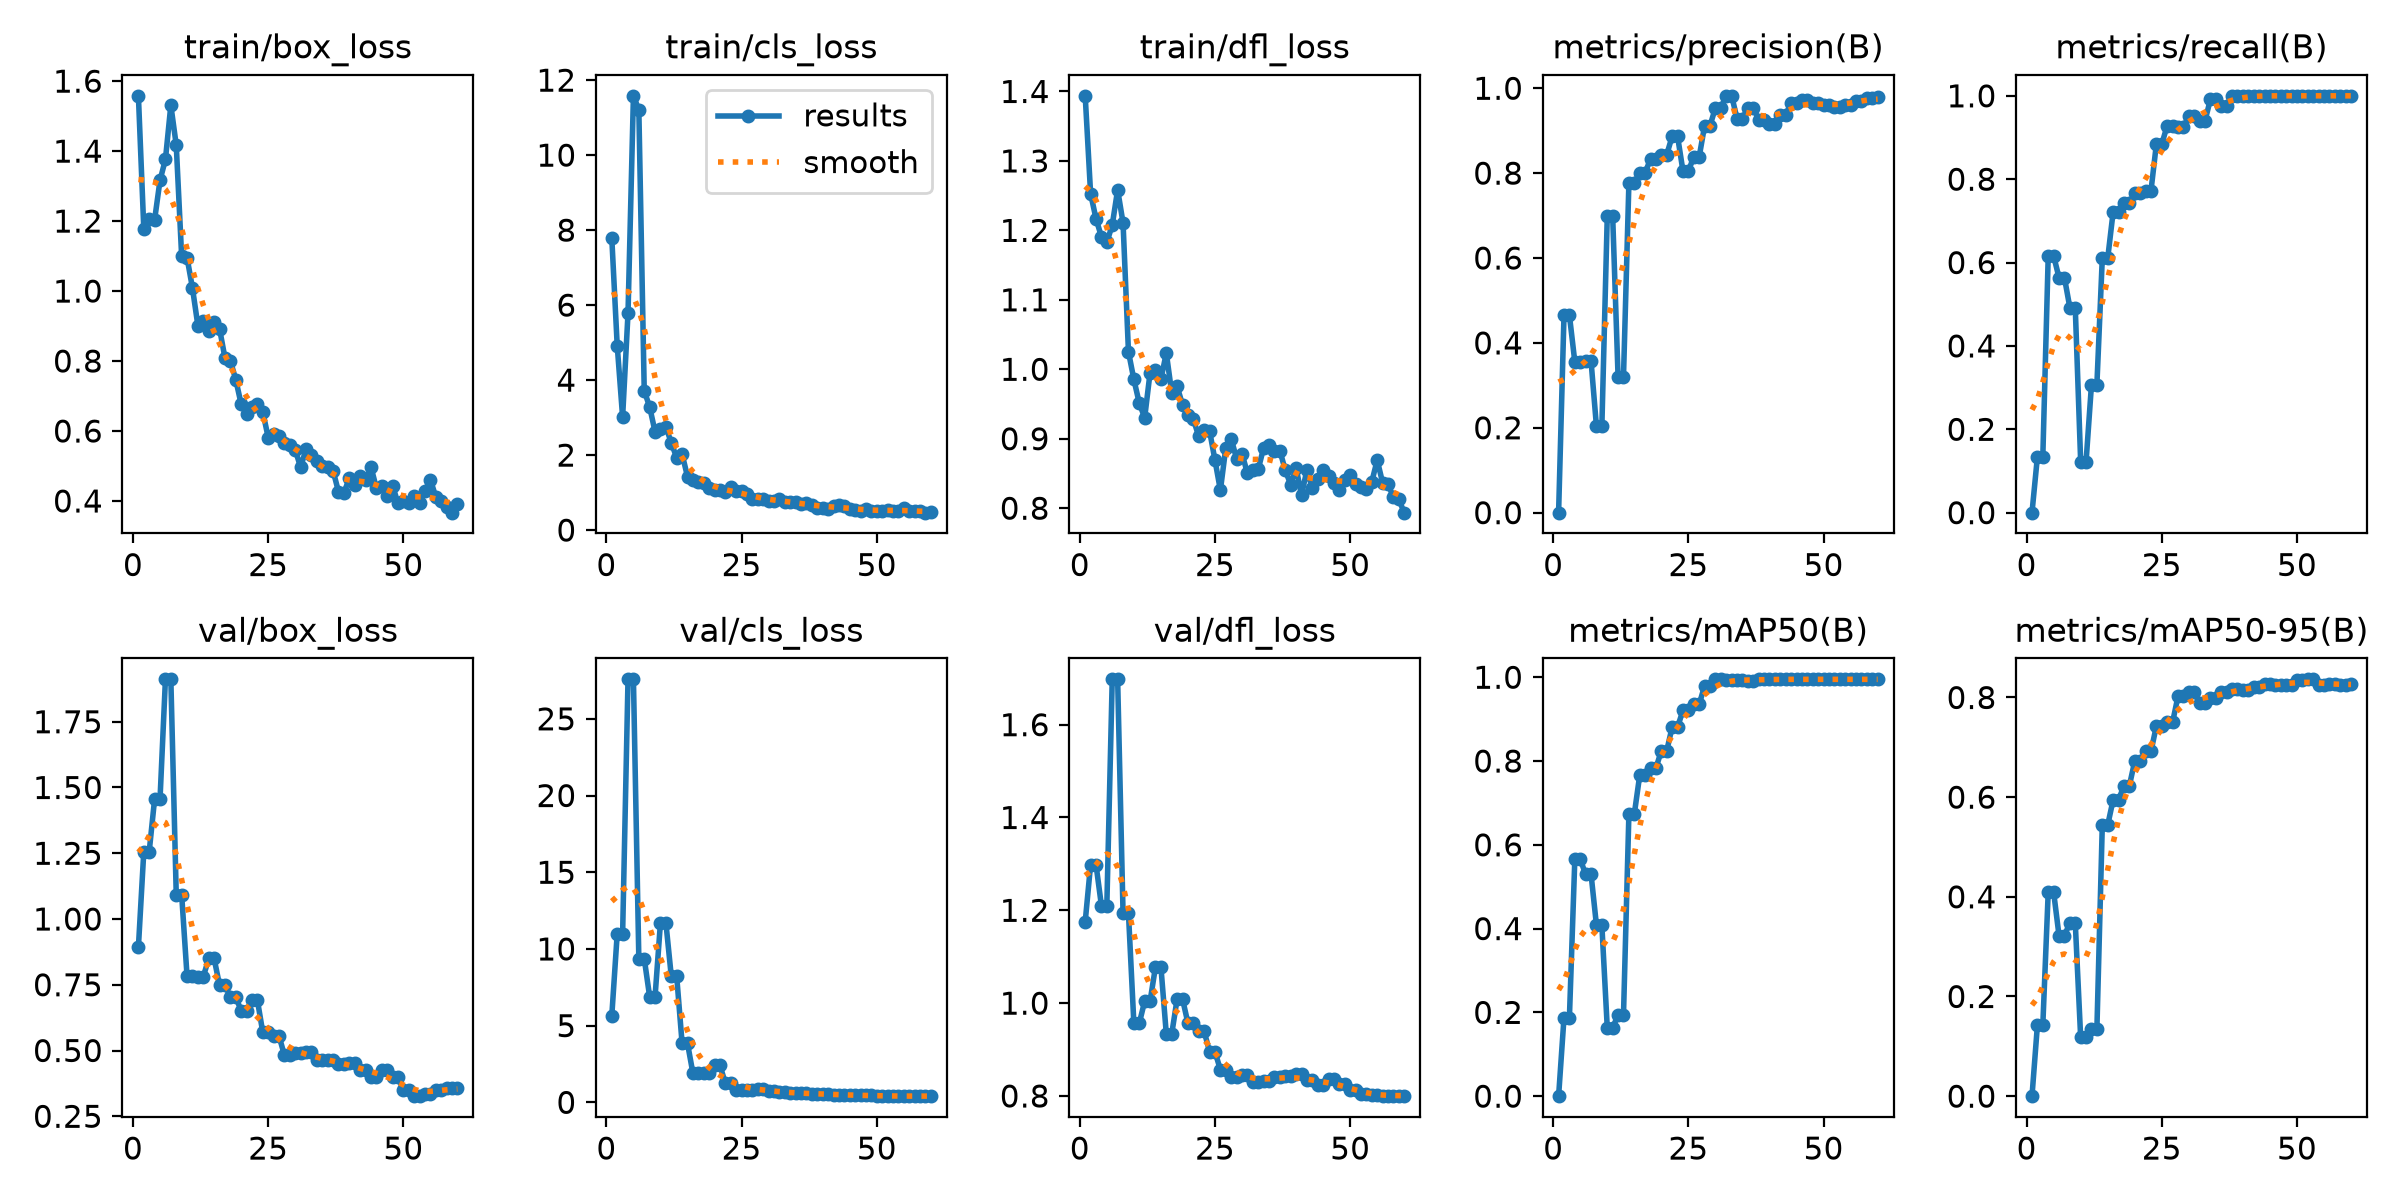

The table this chart was drawn from, first rows:
epoch, time, train/box_loss, train/cls_loss, train/dfl_loss, metrics/precision(B), metrics/recall(B), metrics/mAP50(B), metrics/mAP50-95(B), val/box_loss, val/cls_loss, val/dfl_loss, lr/pg0, lr/pg1, lr/pg2
1, 7.693, 1.558, 7.785, 1.394, 0, 0, 0, 0, 0.8929, 5.653, 1.175, 0.0003125, 0.0003125, 0.0003125
2, 15.41, 1.178, 4.923, 1.253, 0.4653, 0.1339, 0.1875, 0.1424, 1.257, 10.98, 1.298, 0.0007171, 0.0007171, 0.0007171
3, 22.91, 1.205, 3.016, 1.217, 0.4653, 0.1339, 0.1875, 0.1424, 1.257, 10.98, 1.298, 0.001108, 0.001108, 0.001108
4, 30.53, 1.204, 5.787, 1.191, 0.3553, 0.6161, 0.5652, 0.4095, 1.456, 27.57, 1.21, 0.001188, 0.001188, 0.001188
5, 38.15, 1.317, 11.58, 1.183, 0.3553, 0.6161, 0.5652, 0.4095, 1.456, 27.57, 1.21, 0.001167, 0.001167, 0.001167
6, 45.57, 1.376, 11.21, 1.208, 0.3573, 0.5637, 0.53, 0.322, 1.911, 9.373, 1.698, 0.001147, 0.001147, 0.001147
7, 53.11, 1.531, 3.713, 1.258, 0.3573, 0.5637, 0.53, 0.322, 1.911, 9.373, 1.698, 0.001126, 0.001126, 0.001126
8, 60.81, 1.417, 3.286, 1.211, 0.2033, 0.492, 0.408, 0.3479, 1.092, 6.887, 1.194, 0.001106, 0.001106, 0.001106
9, 68.4, 1.099, 2.623, 1.025, 0.2033, 0.492, 0.408, 0.3479, 1.092, 6.887, 1.194, 0.001085, 0.001085, 0.001085
10, 76.01, 1.095, 2.701, 0.9853, 0.6983, 0.1223, 0.1633, 0.118, 0.7822, 11.72, 0.9566, 0.001064, 0.001064, 0.001064
11, 83.63, 1.008, 2.756, 0.9513, 0.6983, 0.1223, 0.1633, 0.118, 0.7822, 11.72, 0.9566, 0.001044, 0.001044, 0.001044
12, 91.36, 0.9013, 2.329, 0.9303, 0.3202, 0.3072, 0.1938, 0.1345, 0.78, 8.217, 1.004, 0.001023, 0.001023, 0.001023
13, 98.82, 0.9158, 1.929, 0.9953, 0.3202, 0.3072, 0.1938, 0.1345, 0.78, 8.217, 1.004, 0.001002, 0.001002, 0.001002
14, 106.3, 0.8848, 2.026, 0.9988, 0.7764, 0.6102, 0.6734, 0.5439, 0.8499, 3.847, 1.078, 0.0009819, 0.0009819, 0.0009819
15, 113.9, 0.9127, 1.427, 0.9858, 0.7764, 0.6102, 0.6734, 0.5439, 0.8499, 3.847, 1.078, 0.0009612, 0.0009612, 0.0009612
16, 121.4, 0.8929, 1.347, 1.023, 0.8012, 0.7208, 0.7659, 0.5944, 0.749, 1.901, 0.9335, 0.0009406, 0.0009406, 0.0009406
17, 129.2, 0.8095, 1.272, 0.9662, 0.8012, 0.7208, 0.7659, 0.5944, 0.749, 1.901, 0.9335, 0.00092, 0.00092, 0.00092
18, 136.9, 0.8014, 1.255, 0.9754, 0.833, 0.744, 0.7831, 0.6225, 0.7046, 1.916, 1.009, 0.0008994, 0.0008994, 0.0008994
19, 144.6, 0.747, 1.118, 0.9488, 0.833, 0.744, 0.7831, 0.6225, 0.7046, 1.916, 1.009, 0.0008787, 0.0008787, 0.0008787
20, 152.5, 0.6771, 1.058, 0.9347, 0.8437, 0.7662, 0.8246, 0.6722, 0.6508, 2.421, 0.9567, 0.0008581, 0.0008581, 0.0008581
21, 160.3, 0.6483, 1.07, 0.9282, 0.8437, 0.7662, 0.8246, 0.6722, 0.6508, 2.421, 0.9567, 0.0008375, 0.0008375, 0.0008375
22, 167.9, 0.6683, 1.017, 0.9034, 0.8868, 0.772, 0.8811, 0.6918, 0.6923, 1.24, 0.9391, 0.0008169, 0.0008169, 0.0008169
23, 175.5, 0.6767, 1.137, 0.9132, 0.8868, 0.772, 0.8811, 0.6918, 0.6923, 1.24, 0.9391, 0.0007962, 0.0007962, 0.0007962
24, 183.1, 0.6552, 1.039, 0.9114, 0.8049, 0.884, 0.9208, 0.7427, 0.5691, 0.831, 0.8954, 0.0007756, 0.0007756, 0.0007756
25, 190.8, 0.5814, 1.031, 0.8691, 0.8049, 0.884, 0.9208, 0.7427, 0.5691, 0.831, 0.8954, 0.000755, 0.000755, 0.000755
26, 198.5, 0.5911, 0.9714, 0.8259, 0.8385, 0.9284, 0.9351, 0.7505, 0.5554, 0.8325, 0.8564, 0.0007344, 0.0007344, 0.0007344
27, 206.2, 0.5846, 0.8319, 0.887, 0.8385, 0.9284, 0.9351, 0.7505, 0.5554, 0.8325, 0.8564, 0.0007137, 0.0007137, 0.0007137
28, 213.9, 0.566, 0.836, 0.9, 0.9116, 0.9243, 0.9798, 0.8024, 0.4826, 0.8915, 0.8411, 0.0006931, 0.0006931, 0.0006931
29, 221.4, 0.5608, 0.8311, 0.871, 0.9116, 0.9243, 0.9798, 0.8024, 0.4826, 0.8915, 0.8411, 0.0006725, 0.0006725, 0.0006725
30, 229.1, 0.5467, 0.787, 0.8784, 0.9539, 0.9521, 0.9949, 0.8107, 0.4889, 0.7486, 0.8452, 0.0006519, 0.0006519, 0.0006519
31, 236.7, 0.4959, 0.7854, 0.8503, 0.9539, 0.9521, 0.9949, 0.8107, 0.4889, 0.7486, 0.8452, 0.0006312, 0.0006312, 0.0006312
32, 244.3, 0.5487, 0.8231, 0.8543, 0.9821, 0.9406, 0.9944, 0.7882, 0.4928, 0.6468, 0.8295, 0.0006106, 0.0006106, 0.0006106
33, 251.8, 0.5318, 0.7434, 0.8562, 0.9821, 0.9406, 0.9944, 0.7882, 0.4928, 0.6468, 0.8295, 0.00059, 0.00059, 0.00059
34, 259.4, 0.5144, 0.752, 0.887, 0.9284, 0.9917, 0.9937, 0.7986, 0.4651, 0.5873, 0.8315, 0.0005694, 0.0005694, 0.0005694
35, 266.9, 0.5, 0.7495, 0.8911, 0.9284, 0.9917, 0.9937, 0.7986, 0.4651, 0.5873, 0.8315, 0.0005487, 0.0005487, 0.0005487
36, 274.3, 0.4975, 0.7088, 0.8822, 0.9543, 0.9753, 0.9917, 0.8101, 0.4631, 0.6085, 0.8399, 0.0005281, 0.0005281, 0.0005281
37, 281.6, 0.4866, 0.7198, 0.8829, 0.9543, 0.9753, 0.9917, 0.8101, 0.4631, 0.6085, 0.8399, 0.0005075, 0.0005075, 0.0005075
38, 289, 0.4266, 0.6697, 0.8546, 0.9257, 1, 0.9948, 0.817, 0.4493, 0.5595, 0.8423, 0.0004869, 0.0004869, 0.0004869
39, 296.2, 0.4226, 0.6008, 0.834, 0.9257, 1, 0.9948, 0.817, 0.4493, 0.5595, 0.8423, 0.0004662, 0.0004662, 0.0004662
40, 303.6, 0.4652, 0.5891, 0.8581, 0.9154, 1, 0.995, 0.815, 0.453, 0.5387, 0.8466, 0.0004456, 0.0004456, 0.0004456
41, 310.9, 0.446, 0.5691, 0.8187, 0.9154, 1, 0.995, 0.815, 0.453, 0.5387, 0.8466, 0.000425, 0.000425, 0.000425
42, 318.2, 0.4716, 0.6342, 0.8551, 0.9373, 1, 0.995, 0.8202, 0.4264, 0.5121, 0.8345, 0.0004044, 0.0004044, 0.0004044
43, 325.4, 0.4598, 0.6607, 0.8288, 0.9373, 1, 0.995, 0.8202, 0.4264, 0.5121, 0.8345, 0.0003837, 0.0003837, 0.0003837
44, 332.6, 0.498, 0.6526, 0.8423, 0.9659, 1, 0.995, 0.8262, 0.4009, 0.474, 0.8229, 0.0003631, 0.0003631, 0.0003631
45, 339.9, 0.4373, 0.5662, 0.8545, 0.9659, 1, 0.995, 0.8262, 0.4009, 0.474, 0.8229, 0.0003425, 0.0003425, 0.0003425
46, 347.2, 0.4433, 0.5451, 0.8464, 0.9729, 1, 0.995, 0.8252, 0.4261, 0.4533, 0.8357, 0.0003219, 0.0003219, 0.0003219
47, 354.6, 0.4133, 0.5104, 0.8358, 0.9729, 1, 0.995, 0.8252, 0.4261, 0.4533, 0.8357, 0.0003012, 0.0003012, 0.0003012
48, 361.9, 0.4438, 0.5492, 0.8263, 0.9648, 1, 0.995, 0.8257, 0.3974, 0.4523, 0.825, 0.0002806, 0.0002806, 0.0002806
49, 369.2, 0.3939, 0.5146, 0.8411, 0.9648, 1, 0.995, 0.8257, 0.3974, 0.4523, 0.825, 0.00026, 0.00026, 0.00026
50, 376.5, 0.3994, 0.5039, 0.8472, 0.9595, 1, 0.995, 0.8343, 0.3491, 0.4249, 0.8126, 0.0002394, 0.0002394, 0.0002394
51, 384, 0.3947, 0.5074, 0.8345, 0.9595, 1, 0.995, 0.8343, 0.3491, 0.4249, 0.8126, 0.0002188, 0.0002188, 0.0002188
52, 391.2, 0.4134, 0.5481, 0.8307, 0.9554, 1, 0.995, 0.8364, 0.3265, 0.4099, 0.8047, 0.0001981, 0.0001981, 0.0001981
53, 398.2, 0.3933, 0.5176, 0.8271, 0.9554, 1, 0.995, 0.8364, 0.3265, 0.4099, 0.8047, 0.0001775, 0.0001775, 0.0001775
54, 405.3, 0.4276, 0.5066, 0.8381, 0.9611, 1, 0.995, 0.8249, 0.336, 0.4042, 0.8012, 0.0001569, 0.0001569, 0.0001569
55, 412.4, 0.461, 0.5876, 0.8693, 0.9611, 1, 0.995, 0.8249, 0.336, 0.4042, 0.8012, 0.0001363, 0.0001363, 0.0001363
56, 419.6, 0.4111, 0.5179, 0.8366, 0.9699, 1, 0.995, 0.8261, 0.3481, 0.4069, 0.7996, 0.0001156, 0.0001156, 0.0001156
57, 426.8, 0.3997, 0.5158, 0.8344, 0.9699, 1, 0.995, 0.8261, 0.3481, 0.4069, 0.7996, 9.5e-05, 9.5e-05, 9.5e-05
58, 434, 0.3827, 0.4962, 0.8161, 0.9764, 1, 0.995, 0.8256, 0.3575, 0.4075, 0.8006, 7.4375e-05, 7.4375e-05, 7.4375e-05
59, 441.2, 0.3666, 0.4649, 0.8126, 0.9764, 1, 0.995, 0.8256, 0.3575, 0.4075, 0.8006, 5.375e-05, 5.375e-05, 5.375e-05
60, 448.4, 0.3906, 0.4849, 0.7936, 0.9803, 1, 0.995, 0.8267, 0.3589, 0.4084, 0.801, 3.3125e-05, 3.3125e-05, 3.3125e-05
